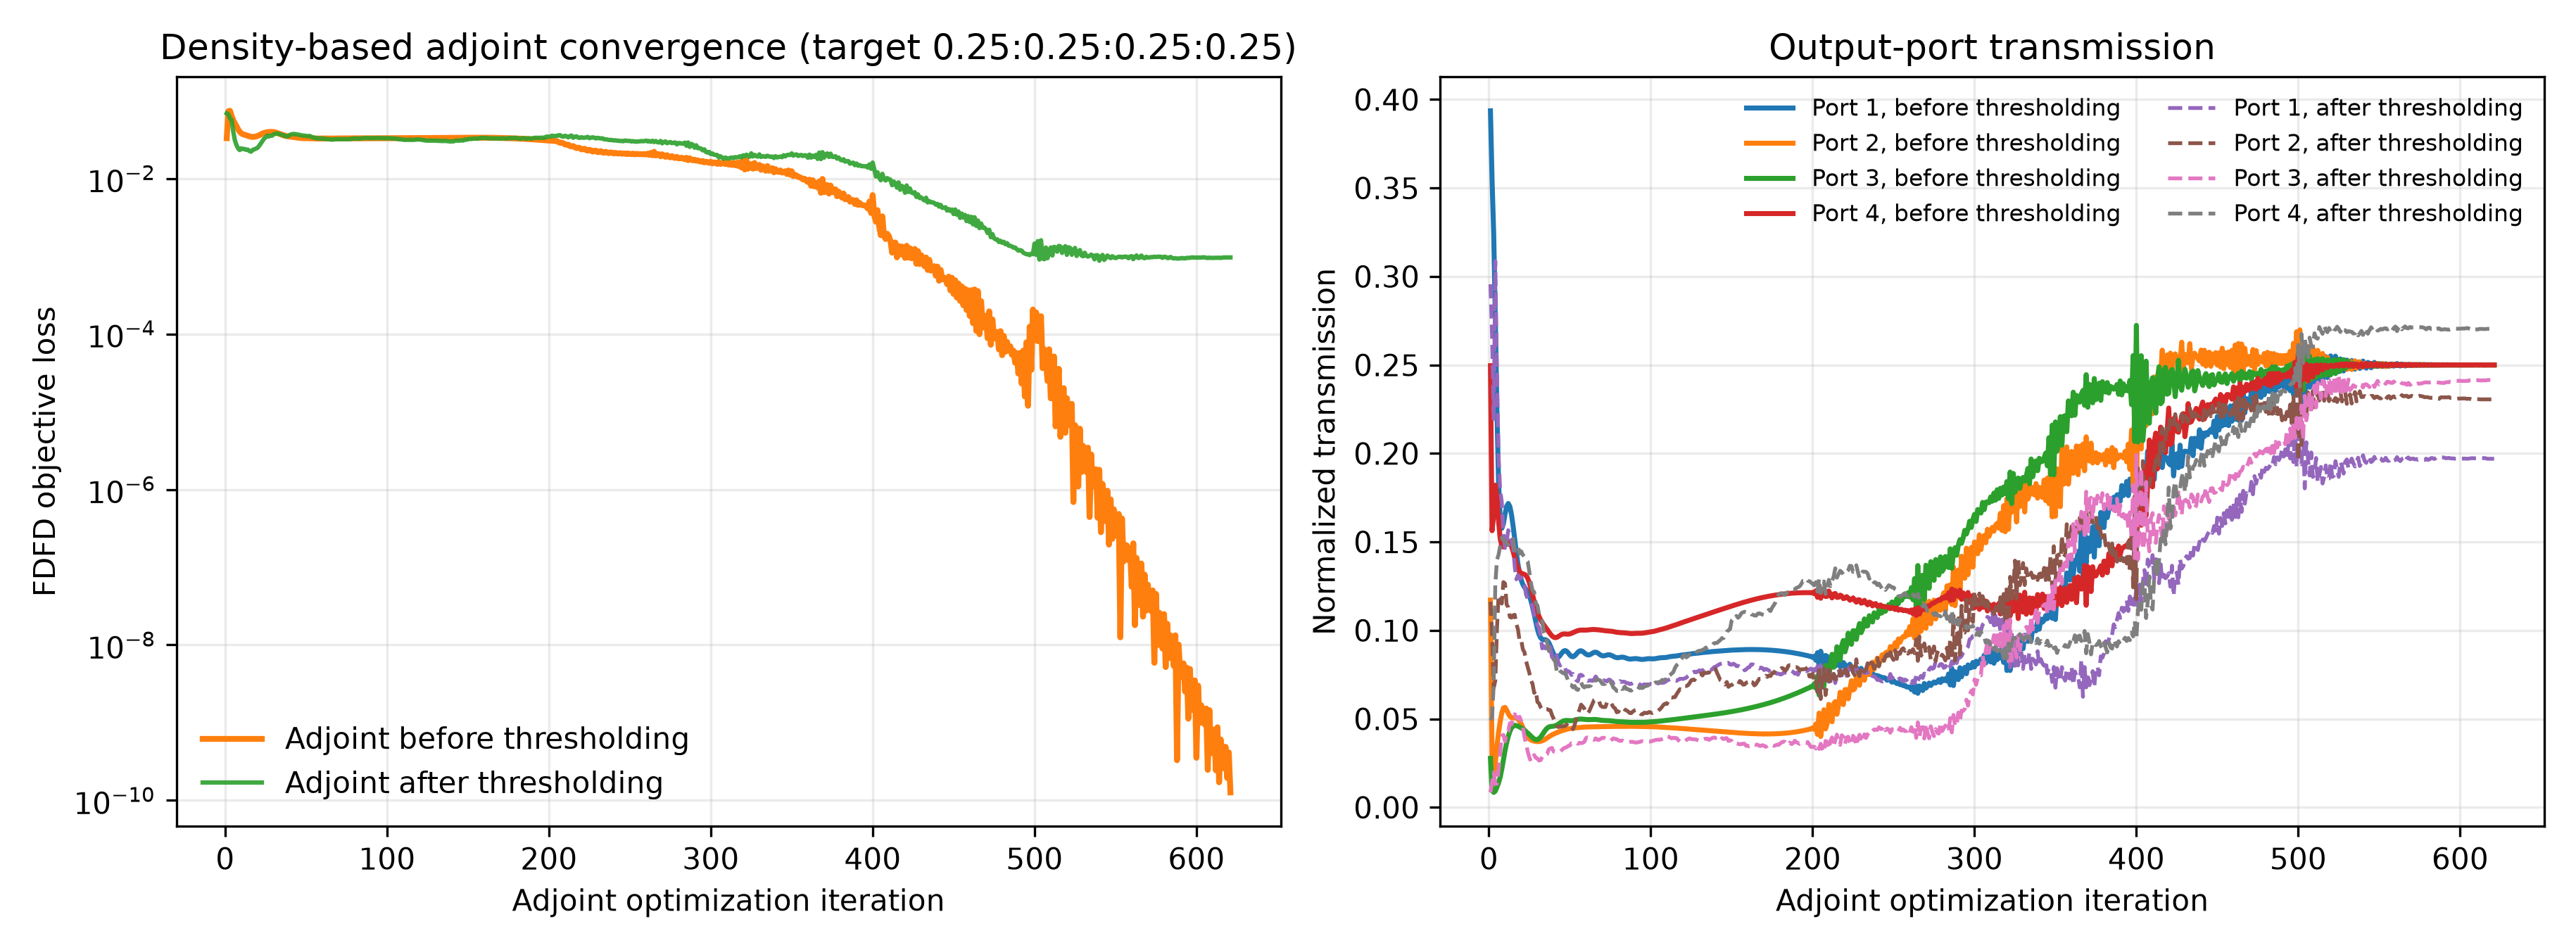

The table this chart was drawn from, first rows:
iter, beta, continuation_iters, polish_iters, adaptive_stop_allowed, adaptive_stop_metric, iteration_used, max_iterations, objective, T_total, loss_flux, projected_continuous_optimization_loss, optimization_loss_continuous, target_mse_loss, target_mse_loss_continuous, ratio_mse_loss, ratio_mse_diagnostic, ratio_mse_diagnostic_continuous, total_loss, total_power_loss, total_power_loss_continuous, T_total_continuous, binarization_penalty, grayness
1, 1.0, 525, 175, False, projected_continuous_optimization_loss, 1, 700, 0.008851, 0.788, 0.03304, 0.03304, 0.03304, 0.03079, 0.03079, 0.03079, 0.03079, 0.03079, 0.04496, 0.04496, 0.04496, 0.788, 0.2291, 0.3803
2, 1.007, 525, 175, False, projected_continuous_optimization_loss, 2, 700, 0.00633, 0.5478, 0.07352, 0.07352, 0.07352, 0.0633, 0.0633, 0.0633, 0.0633, 0.0633, 0.2045, 0.2045, 0.2045, 0.5478, 0.207, 0.31
3, 1.013, 525, 175, False, projected_continuous_optimization_loss, 3, 700, 0.004662, 0.515, 0.07438, 0.07438, 0.07438, 0.06262, 0.06262, 0.06262, 0.06262, 0.06262, 0.2352, 0.2352, 0.2352, 0.515, 0.1821, 0.2581
4, 1.02, 525, 175, False, projected_continuous_optimization_loss, 4, 700, 0.003269, 0.4927, 0.06403, 0.06403, 0.06403, 0.05116, 0.05116, 0.05116, 0.05116, 0.05116, 0.2573, 0.2573, 0.2573, 0.4927, 0.1584, 0.2181
5, 1.027, 525, 175, False, projected_continuous_optimization_loss, 5, 700, 0.002182, 0.4463, 0.05644, 0.05644, 0.05644, 0.04112, 0.04112, 0.04112, 0.04112, 0.04112, 0.3066, 0.3066, 0.3066, 0.4463, 0.1375, 0.1864
6, 1.034, 525, 175, False, projected_continuous_optimization_loss, 6, 700, 0.001466, 0.4021, 0.05138, 0.05138, 0.05138, 0.03351, 0.03351, 0.03351, 0.03351, 0.03351, 0.3575, 0.3575, 0.3575, 0.4021, 0.1199, 0.1614
7, 1.04, 525, 175, False, projected_continuous_optimization_loss, 7, 700, 0.001066, 0.3808, 0.04708, 0.04708, 0.04708, 0.0279, 0.0279, 0.0279, 0.0279, 0.0279, 0.3835, 0.3835, 0.3835, 0.3808, 0.1057, 0.1419
8, 1.047, 525, 175, False, projected_continuous_optimization_loss, 8, 700, 0.0008395, 0.3804, 0.0431, 0.0431, 0.0431, 0.0239, 0.0239, 0.0239, 0.0239, 0.0239, 0.384, 0.384, 0.384, 0.3804, 0.09431, 0.1266
9, 1.054, 525, 175, False, projected_continuous_optimization_loss, 9, 700, 0.0006693, 0.3904, 0.04003, 0.04003, 0.04003, 0.02145, 0.02145, 0.02145, 0.02145, 0.02145, 0.3716, 0.3716, 0.3716, 0.3904, 0.08531, 0.1145
10, 1.061, 525, 175, False, projected_continuous_optimization_loss, 10, 700, 0.0005218, 0.4022, 0.03815, 0.03815, 0.03815, 0.02028, 0.02028, 0.02028, 0.02028, 0.02028, 0.3573, 0.3573, 0.3573, 0.4022, 0.07812, 0.1049
11, 1.068, 525, 175, False, projected_continuous_optimization_loss, 11, 700, 0.0004163, 0.4109, 0.03716, 0.03716, 0.03716, 0.01981, 0.01981, 0.01981, 0.01981, 0.01981, 0.347, 0.347, 0.347, 0.4109, 0.07237, 0.0973
12, 1.075, 525, 175, False, projected_continuous_optimization_loss, 12, 700, 0.0003704, 0.4148, 0.03657, 0.03657, 0.03657, 0.01945, 0.01945, 0.01945, 0.01945, 0.01945, 0.3425, 0.3425, 0.3425, 0.4148, 0.0678, 0.09129
13, 1.083, 525, 175, False, projected_continuous_optimization_loss, 13, 700, 0.0003699, 0.4138, 0.03603, 0.03603, 0.03603, 0.01885, 0.01885, 0.01885, 0.01885, 0.01885, 0.3436, 0.3436, 0.3436, 0.4138, 0.0642, 0.08659
14, 1.09, 525, 175, False, projected_continuous_optimization_loss, 14, 700, 0.0003782, 0.4086, 0.03546, 0.03546, 0.03546, 0.01797, 0.01797, 0.01797, 0.01797, 0.01797, 0.3498, 0.3498, 0.3498, 0.4086, 0.0614, 0.08291
15, 1.097, 525, 175, False, projected_continuous_optimization_loss, 15, 700, 0.0003687, 0.4, 0.03491, 0.03491, 0.03491, 0.01691, 0.01691, 0.01691, 0.01691, 0.01691, 0.36, 0.36, 0.36, 0.4, 0.05923, 0.08007
16, 1.104, 525, 175, False, projected_continuous_optimization_loss, 16, 700, 0.0003428, 0.3895, 0.0345, 0.0345, 0.0345, 0.01586, 0.01586, 0.01586, 0.01586, 0.01586, 0.3727, 0.3727, 0.3727, 0.3895, 0.05753, 0.07784
17, 1.112, 525, 175, False, projected_continuous_optimization_loss, 17, 700, 0.0003183, 0.3785, 0.03431, 0.03431, 0.03431, 0.015, 0.015, 0.015, 0.015, 0.015, 0.3863, 0.3863, 0.3863, 0.3785, 0.05617, 0.07608
18, 1.119, 525, 175, False, projected_continuous_optimization_loss, 18, 700, 0.0003081, 0.3682, 0.03439, 0.03439, 0.03439, 0.01443, 0.01443, 0.01443, 0.01443, 0.01443, 0.3992, 0.3992, 0.3992, 0.3682, 0.05505, 0.07462
19, 1.126, 525, 175, False, projected_continuous_optimization_loss, 19, 700, 0.0003085, 0.3595, 0.03471, 0.03471, 0.03471, 0.0142, 0.0142, 0.0142, 0.0142, 0.0142, 0.4102, 0.4102, 0.4102, 0.3595, 0.05412, 0.07339
20, 1.134, 525, 175, False, projected_continuous_optimization_loss, 20, 700, 0.0003045, 0.3528, 0.03526, 0.03526, 0.03526, 0.01432, 0.01432, 0.01432, 0.01432, 0.01432, 0.4189, 0.4189, 0.4189, 0.3528, 0.05332, 0.07231
21, 1.141, 525, 175, False, projected_continuous_optimization_loss, 21, 700, 0.0002859, 0.3475, 0.03601, 0.03601, 0.03601, 0.01472, 0.01472, 0.01472, 0.01472, 0.01472, 0.4258, 0.4258, 0.4258, 0.3475, 0.05264, 0.07138
22, 1.149, 525, 175, False, projected_continuous_optimization_loss, 22, 700, 0.0002564, 0.3429, 0.03687, 0.03687, 0.03687, 0.01529, 0.01529, 0.01529, 0.01529, 0.01529, 0.4317, 0.4317, 0.4317, 0.3429, 0.05207, 0.07065
23, 1.157, 525, 175, False, projected_continuous_optimization_loss, 23, 700, 0.0002285, 0.3384, 0.03773, 0.03773, 0.03773, 0.01584, 0.01584, 0.01584, 0.01584, 0.01584, 0.4377, 0.4377, 0.4377, 0.3384, 0.05162, 0.07009
24, 1.164, 525, 175, False, projected_continuous_optimization_loss, 24, 700, 0.0002098, 0.3331, 0.03847, 0.03847, 0.03847, 0.01623, 0.01623, 0.01623, 0.01623, 0.01623, 0.4448, 0.4448, 0.4448, 0.3331, 0.0513, 0.06969
25, 1.172, 525, 175, False, projected_continuous_optimization_loss, 25, 700, 0.0001975, 0.3266, 0.03904, 0.03904, 0.03904, 0.01637, 0.01637, 0.01637, 0.01637, 0.01637, 0.4534, 0.4534, 0.4534, 0.3266, 0.05113, 0.06948
26, 1.18, 525, 175, False, projected_continuous_optimization_loss, 26, 700, 0.0001833, 0.319, 0.03943, 0.03943, 0.03943, 0.01624, 0.01624, 0.01624, 0.01624, 0.01624, 0.4638, 0.4638, 0.4638, 0.319, 0.05109, 0.06946
27, 1.188, 525, 175, False, projected_continuous_optimization_loss, 27, 700, 0.0001633, 0.3104, 0.03969, 0.03969, 0.03969, 0.01591, 0.01591, 0.01591, 0.01591, 0.01591, 0.4755, 0.4755, 0.4755, 0.3104, 0.05116, 0.0696
28, 1.196, 525, 175, False, projected_continuous_optimization_loss, 28, 700, 0.000141, 0.3016, 0.0398, 0.0398, 0.0398, 0.01541, 0.01541, 0.01541, 0.01541, 0.01541, 0.4878, 0.4878, 0.4878, 0.3016, 0.0513, 0.06983
29, 1.203, 525, 175, False, projected_continuous_optimization_loss, 29, 700, 0.0001232, 0.2934, 0.03978, 0.03978, 0.03978, 0.01481, 0.01481, 0.01481, 0.01481, 0.01481, 0.4994, 0.4994, 0.4994, 0.2934, 0.05147, 0.07006
30, 1.211, 525, 175, False, projected_continuous_optimization_loss, 30, 700, 0.0001126, 0.2865, 0.03959, 0.03959, 0.03959, 0.01413, 0.01413, 0.01413, 0.01413, 0.01413, 0.5091, 0.5091, 0.5091, 0.2865, 0.05164, 0.0703
31, 1.219, 525, 175, False, projected_continuous_optimization_loss, 31, 700, 0.000106, 0.2816, 0.03922, 0.03922, 0.03922, 0.01341, 0.01341, 0.01341, 0.01341, 0.01341, 0.5161, 0.5161, 0.5161, 0.2816, 0.0518, 0.07052
32, 1.228, 525, 175, False, projected_continuous_optimization_loss, 32, 700, 9.814753099112163e-05, 0.2788, 0.03868, 0.03868, 0.03868, 0.01267, 0.01267, 0.01267, 0.01267, 0.01267, 0.5201, 0.5201, 0.5201, 0.2788, 0.05193, 0.07071
33, 1.236, 525, 175, False, projected_continuous_optimization_loss, 33, 700, 8.745458245210003e-05, 0.2779, 0.03802, 0.03802, 0.03802, 0.01195, 0.01195, 0.01195, 0.01195, 0.01195, 0.5214, 0.5214, 0.5214, 0.2779, 0.05204, 0.07085
34, 1.244, 525, 175, False, projected_continuous_optimization_loss, 34, 700, 7.703674299452932e-05, 0.2783, 0.0373, 0.0373, 0.0373, 0.01126, 0.01126, 0.01126, 0.01126, 0.01126, 0.5209, 0.5209, 0.5209, 0.2783, 0.05215, 0.07098
35, 1.252, 525, 175, False, projected_continuous_optimization_loss, 35, 700, 7.048868533068354e-05, 0.2788, 0.03661, 0.03661, 0.03661, 0.01061, 0.01061, 0.01061, 0.01061, 0.01061, 0.5201, 0.5201, 0.5201, 0.2788, 0.05227, 0.07116
36, 1.26, 525, 175, False, projected_continuous_optimization_loss, 36, 700, 6.781408510025411e-05, 0.2788, 0.03601, 0.03601, 0.03601, 0.01, 0.01, 0.01, 0.01, 0.01, 0.5202, 0.5202, 0.5202, 0.2788, 0.05244, 0.07141
37, 1.269, 525, 175, False, projected_continuous_optimization_loss, 37, 700, 6.591018257818956e-05, 0.2775, 0.03552, 0.03552, 0.03552, 0.009427, 0.009427, 0.009427, 0.009427, 0.009427, 0.522, 0.522, 0.522, 0.2775, 0.05264, 0.07171
38, 1.277, 525, 175, False, projected_continuous_optimization_loss, 38, 700, 6.235175964591417e-05, 0.2752, 0.03515, 0.03515, 0.03515, 0.008886, 0.008886, 0.008886, 0.008886, 0.008886, 0.5253, 0.5253, 0.5253, 0.2752, 0.05288, 0.07206
39, 1.286, 525, 175, False, projected_continuous_optimization_loss, 39, 700, 5.773713514480453e-05, 0.2725, 0.03487, 0.03487, 0.03487, 0.008406, 0.008406, 0.008406, 0.008406, 0.008406, 0.5293, 0.5293, 0.5293, 0.2725, 0.05314, 0.07243
40, 1.294, 525, 175, False, projected_continuous_optimization_loss, 40, 700, 5.4387160874640486e-05, 0.2702, 0.03465, 0.03465, 0.03465, 0.008014, 0.008014, 0.008014, 0.008014, 0.008014, 0.5326, 0.5326, 0.5326, 0.2702, 0.05338, 0.07279
41, 1.303, 525, 175, False, projected_continuous_optimization_loss, 41, 700, 5.344630654760017e-05, 0.269, 0.03444, 0.03444, 0.03444, 0.007726, 0.007726, 0.007726, 0.007726, 0.007726, 0.5344, 0.5344, 0.5344, 0.269, 0.0536, 0.07312
42, 1.312, 525, 175, False, projected_continuous_optimization_loss, 42, 700, 5.365072867544054e-05, 0.2693, 0.03423, 0.03423, 0.03423, 0.007538, 0.007538, 0.007538, 0.007538, 0.007538, 0.5339, 0.5339, 0.5339, 0.2693, 0.05377, 0.07339
43, 1.32, 525, 175, False, projected_continuous_optimization_loss, 43, 700, 5.297107814997413e-05, 0.271, 0.034, 0.034, 0.034, 0.007432, 0.007432, 0.007432, 0.007432, 0.007432, 0.5314, 0.5314, 0.5314, 0.271, 0.0539, 0.07361
44, 1.329, 525, 175, False, projected_continuous_optimization_loss, 44, 700, 5.1053766045274e-05, 0.2736, 0.03376, 0.03376, 0.03376, 0.007377, 0.007377, 0.007377, 0.007377, 0.007377, 0.5276, 0.5276, 0.5276, 0.2736, 0.05401, 0.07379
45, 1.338, 525, 175, False, projected_continuous_optimization_loss, 45, 700, 4.936262076757367e-05, 0.2764, 0.03352, 0.03352, 0.03352, 0.00734, 0.00734, 0.00734, 0.00734, 0.00734, 0.5237, 0.5237, 0.5237, 0.2764, 0.0541, 0.07395
46, 1.347, 525, 175, False, projected_continuous_optimization_loss, 46, 700, 4.906341352499293e-05, 0.2785, 0.03332, 0.03332, 0.03332, 0.007292, 0.007292, 0.007292, 0.007292, 0.007292, 0.5206, 0.5206, 0.5206, 0.2785, 0.0542, 0.07411
47, 1.356, 525, 175, False, projected_continuous_optimization_loss, 47, 700, 4.964493425654681e-05, 0.2795, 0.03317, 0.03317, 0.03317, 0.007215, 0.007215, 0.007215, 0.007215, 0.007215, 0.5192, 0.5192, 0.5192, 0.2795, 0.05431, 0.07429
48, 1.365, 525, 175, False, projected_continuous_optimization_loss, 48, 700, 4.98027002060903e-05, 0.2794, 0.03308, 0.03308, 0.03308, 0.007112, 0.007112, 0.007112, 0.007112, 0.007112, 0.5193, 0.5193, 0.5193, 0.2794, 0.05444, 0.07449
49, 1.374, 525, 175, False, projected_continuous_optimization_loss, 49, 700, 4.908269021448852e-05, 0.2785, 0.03303, 0.03303, 0.03303, 0.007007, 0.007007, 0.007007, 0.007007, 0.007007, 0.5205, 0.5205, 0.5205, 0.2785, 0.05459, 0.07471
50, 1.383, 525, 175, False, projected_continuous_optimization_loss, 50, 700, 4.8270711639995085e-05, 0.2776, 0.03302, 0.03302, 0.03302, 0.006928, 0.006928, 0.006928, 0.006928, 0.006928, 0.5218, 0.5218, 0.5218, 0.2776, 0.05472, 0.07492
51, 1.392, 525, 175, False, projected_continuous_optimization_loss, 51, 700, 4.8243937320405095e-05, 0.2772, 0.03301, 0.03301, 0.03301, 0.006894, 0.006894, 0.006894, 0.006894, 0.006894, 0.5224, 0.5224, 0.5224, 0.2772, 0.05484, 0.0751
52, 1.401, 525, 175, False, projected_continuous_optimization_loss, 52, 700, 4.881420141409426e-05, 0.2776, 0.03299, 0.03299, 0.03299, 0.006901, 0.006901, 0.006901, 0.006901, 0.006901, 0.5218, 0.5218, 0.5218, 0.2776, 0.05492, 0.07523
53, 1.41, 525, 175, False, projected_continuous_optimization_loss, 53, 700, 4.907987554115436e-05, 0.2788, 0.03294, 0.03294, 0.03294, 0.006935, 0.006935, 0.006935, 0.006935, 0.006935, 0.5201, 0.5201, 0.5201, 0.2788, 0.05498, 0.07533
54, 1.42, 525, 175, False, projected_continuous_optimization_loss, 54, 700, 4.8713577287345185e-05, 0.2805, 0.03286, 0.03286, 0.03286, 0.006981, 0.006981, 0.006981, 0.006981, 0.006981, 0.5176, 0.5176, 0.5176, 0.2805, 0.05501, 0.07539
55, 1.429, 525, 175, False, projected_continuous_optimization_loss, 55, 700, 4.830378978967307e-05, 0.2822, 0.03278, 0.03278, 0.03278, 0.007024, 0.007024, 0.007024, 0.007024, 0.007024, 0.5152, 0.5152, 0.5152, 0.2822, 0.05503, 0.07543
56, 1.439, 525, 175, False, projected_continuous_optimization_loss, 56, 700, 4.840901000255039e-05, 0.2834, 0.03273, 0.03273, 0.03273, 0.007048, 0.007048, 0.007048, 0.007048, 0.007048, 0.5135, 0.5135, 0.5135, 0.2834, 0.05506, 0.07548
57, 1.448, 525, 175, False, projected_continuous_optimization_loss, 57, 700, 4.882025806584655e-05, 0.2838, 0.03269, 0.03269, 0.03269, 0.007043, 0.007043, 0.007043, 0.007043, 0.007043, 0.513, 0.513, 0.513, 0.2838, 0.0551, 0.07555
58, 1.458, 525, 175, False, projected_continuous_optimization_loss, 58, 700, 4.896007205482199e-05, 0.2834, 0.03269, 0.03269, 0.03269, 0.007013, 0.007013, 0.007013, 0.007013, 0.007013, 0.5136, 0.5136, 0.5136, 0.2834, 0.05515, 0.07563
59, 1.468, 525, 175, False, projected_continuous_optimization_loss, 59, 700, 4.870285252245047e-05, 0.2826, 0.03271, 0.03271, 0.03271, 0.006974, 0.006974, 0.006974, 0.006974, 0.006974, 0.5147, 0.5147, 0.5147, 0.2826, 0.05521, 0.07571
60, 1.477, 525, 175, False, projected_continuous_optimization_loss, 60, 700, 4.848703985417326e-05, 0.2818, 0.03274, 0.03274, 0.03274, 0.006942, 0.006942, 0.006942, 0.006942, 0.006942, 0.5159, 0.5159, 0.5159, 0.2818, 0.05526, 0.07579
... 561 more rows
